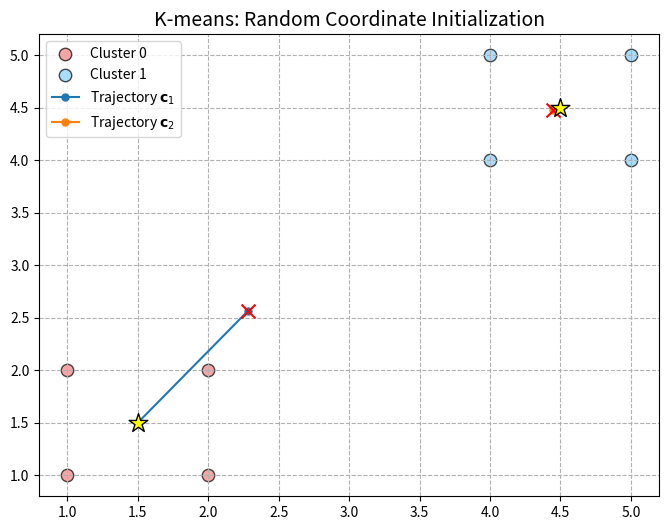

Write Python code to recreate this figure.
import numpy as np
import matplotlib.pyplot as plt

def kmeans_with_random_init(X, k, max_iters=100):
    # 데이터의 각 차원별 최소/최대값을 구해 범위를 설정합니다.
    x_min, x_max = X[:, 0].min(), X[:, 0].max()
    y_min, y_max = X[:, 1].min(), X[:, 1].max()

    # 1. 초기 중심점(centroids) 설정: 데이터 범위 내에서 무작위 좌표 생성
    # [min, max] 범위 내에서 k개의 (x, y) 좌표를 생성합니다.
    centroids = np.zeros((k, 2))
    centroids[:, 0] = np.random.uniform(x_min, x_max, k)
    centroids[:, 1] = np.random.uniform(y_min, y_max, k)

    centroid_history = [centroids.copy()]

    for i in range(max_iters):
        # 2. Step 1: 거리 계산 및 군집 할당 (Assignment)
        distances = np.linalg.norm(X[:, np.newaxis] - centroids, axis=2)
        labels = np.argmin(distances, axis=1)

        # 3. Step 2: 중심점 업데이트 (Update)
        new_centroids = []
        for j in range(k):
            cluster_points = X[labels == j]
            if len(cluster_points) > 0:
                new_centroids.append(cluster_points.mean(axis=0))
            else:
                # 군집에 데이터가 없으면 기존 위치 유지 또는 다시 무작위 생성
                new_centroids.append(centroids[j])

        new_centroids = np.array(new_centroids)
        centroid_history.append(new_centroids.copy())

        # 수렴 확인 (변화량이 매우 적을 때 종료)
        if np.allclose(centroids, new_centroids, atol=1e-4):
            print(f"Convergence reached at iteration {i}")
            break

        centroids = new_centroids

    return centroids, labels, np.array(centroid_history)

# --- 실행 및 시각화 ---
X_train = np.array([[1, 2], [2, 1], [4, 5], [5, 4], [2, 2], [4, 4], [1, 1], [5, 5]])
k = 2

final_centroids, labels, history = kmeans_with_random_init(X_train, k)

print(final_centroids)
print(labels)
print(history)

plt.figure(figsize=(8, 6))

# 데이터 포인트
colors = ['lightcoral', 'lightskyblue']
for j in range(k):
    plt.scatter(X_train[labels == j][:, 0], X_train[labels == j][:, 1],
                c=colors[j], label=f'Cluster {j}', s=80, edgecolors='black', alpha=0.7)

# 궤적 플롯
for j in range(k):
    traj = history[:, j, :]
    plt.plot(traj[:, 0], traj[:, 1], 'o-', markersize=5, label=f'Trajectory $\mathbf{{c}}_{j+1}$')
    # 시작점 표시
    plt.scatter(traj[0, 0], traj[0, 1], c='red', marker='x', s=100, zorder=5)
    # 종료점 표시
    plt.scatter(traj[-1, 0], traj[-1, 1], c='yellow', marker='*', s=200, edgecolors='black', zorder=5)

plt.title('K-means: Random Coordinate Initialization', fontsize=14)
plt.legend() #범주 추가 
plt.grid(True, linestyle='--')
plt.show()
